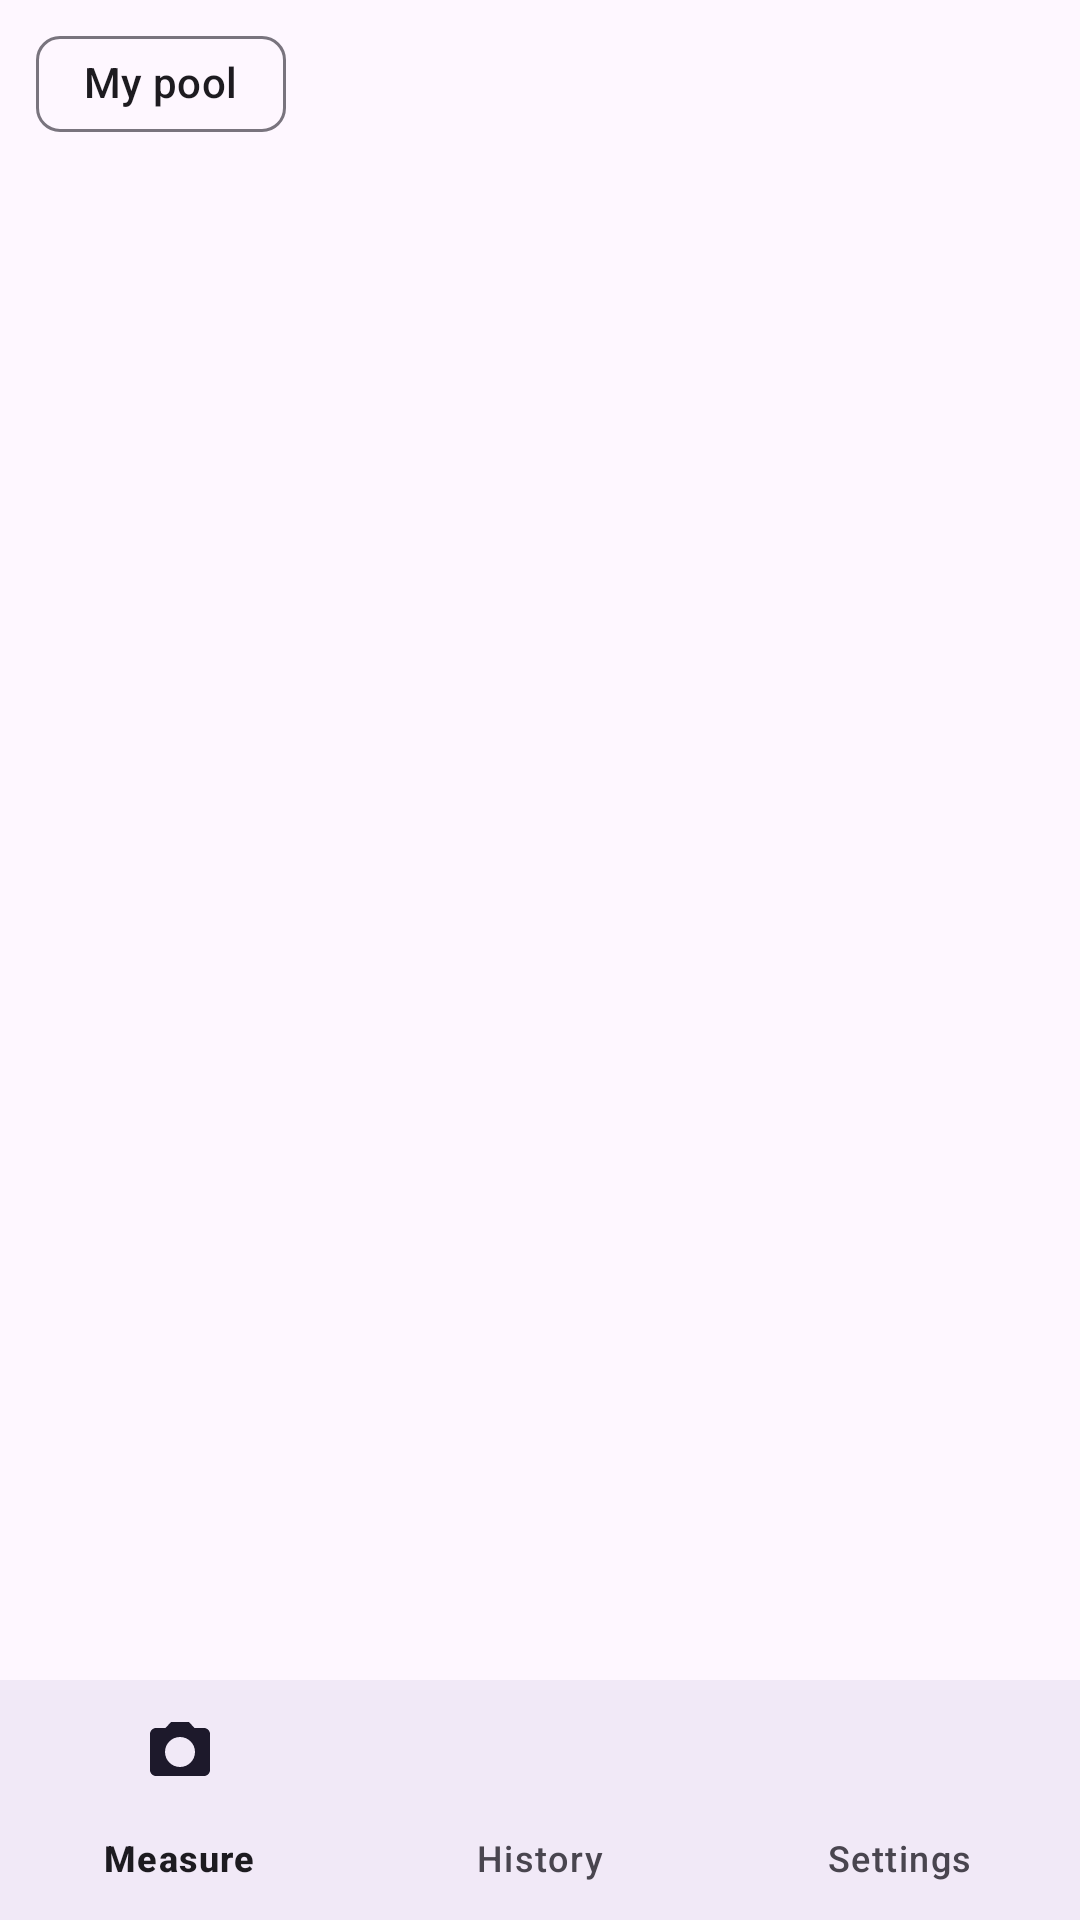

Here is an Android app screen rendered from its layout file. Give the layout XML and the strings, colors and styles it references.
<!-- AndroidManifest.xml: application theme Theme.PoolWaterTester -->
<!-- res/layout/activity_main.xml -->
<?xml version="1.0" encoding="utf-8"?>
<androidx.constraintlayout.widget.ConstraintLayout xmlns:android="http://schemas.android.com/apk/res/android"
    xmlns:app="http://schemas.android.com/apk/res-auto"
    android:id="@+id/main"
    android:layout_width="match_parent"
    android:layout_height="match_parent">

    <LinearLayout
        android:id="@+id/topBar"
        android:layout_width="0dp"
        android:layout_height="wrap_content"
        android:orientation="horizontal"
        android:gravity="center_vertical"
        android:paddingStart="12dp"
        android:paddingEnd="12dp"
        android:paddingTop="4dp"
        android:paddingBottom="4dp"
        android:background="?attr/colorSurface"
        app:layout_constraintTop_toTopOf="parent"
        app:layout_constraintStart_toStartOf="parent"
        app:layout_constraintEnd_toEndOf="parent">

        <com.google.android.material.chip.Chip
            android:id="@+id/profileChip"
            android:layout_width="wrap_content"
            android:layout_height="wrap_content"
            android:text="@string/profile_default_name"
            app:chipIcon="@drawable/ic_nav_settings"
            app:chipIconVisible="true"
            app:chipIconSize="16dp" />

    </LinearLayout>

    <androidx.fragment.app.FragmentContainerView
        android:id="@+id/navHost"
        android:layout_width="0dp"
        android:layout_height="0dp"
        app:layout_constraintTop_toBottomOf="@id/topBar"
        app:layout_constraintStart_toStartOf="parent"
        app:layout_constraintEnd_toEndOf="parent"
        app:layout_constraintBottom_toTopOf="@id/bottomNav" />

    <com.google.android.material.bottomnavigation.BottomNavigationView
        android:id="@+id/bottomNav"
        android:layout_width="0dp"
        android:layout_height="wrap_content"
        android:background="?attr/colorSurface"
        app:menu="@menu/bottom_nav"
        app:labelVisibilityMode="labeled"
        app:layout_constraintStart_toStartOf="parent"
        app:layout_constraintEnd_toEndOf="parent"
        app:layout_constraintBottom_toBottomOf="parent" />

</androidx.constraintlayout.widget.ConstraintLayout>
<!-- resources referenced by this layout -->
<resources>
  <string name="profile_default_name">My pool</string>
  <style name="Theme.PoolWaterTester" parent="Base.Theme.PoolWaterTester" />
  <style name="Base.Theme.PoolWaterTester" parent="Theme.Material3.DayNight.NoActionBar">
          
          
      </style>
</resources>
